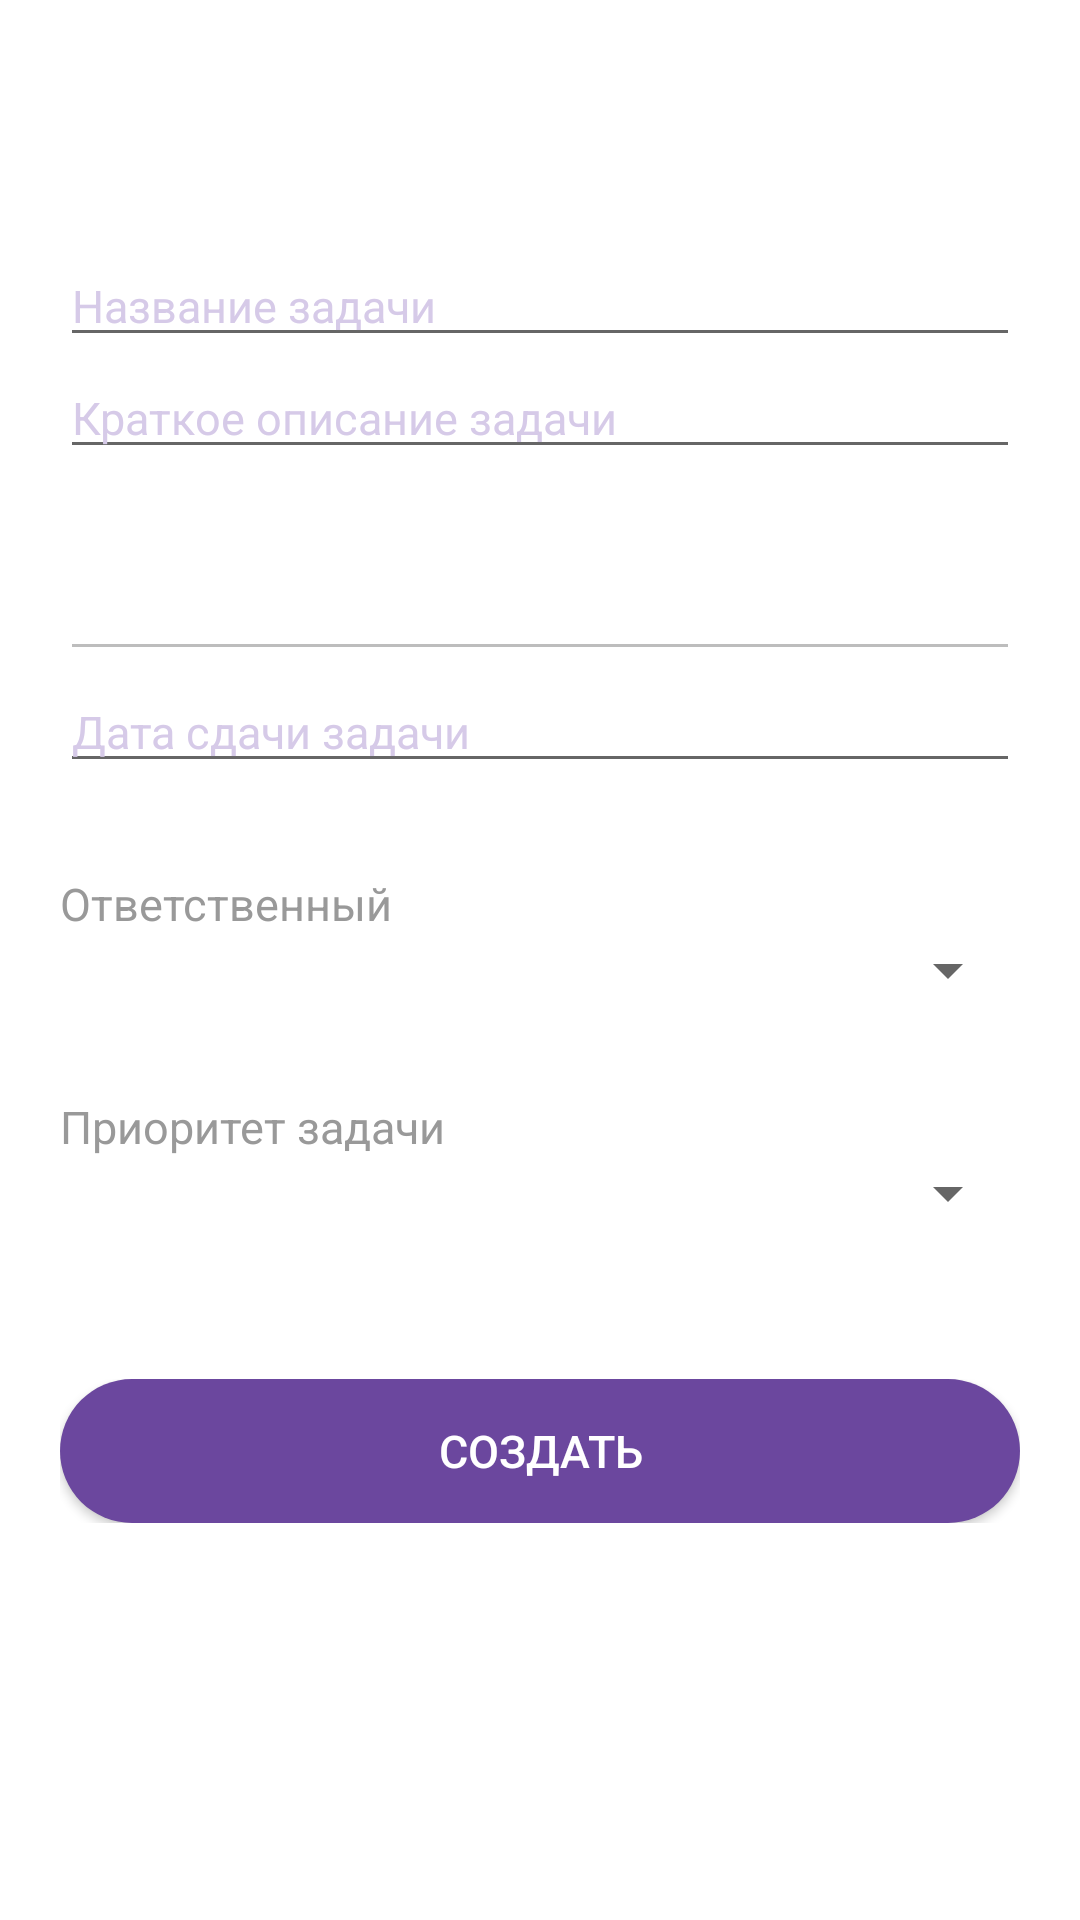

Write the Android layout XML for this screen, with the resource values it uses.
<!-- AndroidManifest.xml: application theme Theme.DocTracerMobile -->
<!-- res/layout/fragment_task_creation.xml -->
<?xml version="1.0" encoding="utf-8"?>
<FrameLayout xmlns:android="http://schemas.android.com/apk/res/android"
    xmlns:tools="http://schemas.android.com/tools"
    android:layout_width="match_parent"
    android:layout_height="match_parent"
    android:background="@color/white"
    android:padding="20dp"
    tools:context=".presentation.account.TaskCreationFragment">

    <TableLayout
        android:layout_width="match_parent"
        android:layout_height="match_parent"
        android:gravity="center_vertical"
        android:stretchColumns="*">


        <TableRow
            android:layout_width="match_parent"
            android:layout_gravity="center"
            android:gravity="center">

            <EditText
                android:id="@+id/create_task_edit_name"
                android:layout_width="wrap_content"
                android:layout_height="wrap_content"
                android:hint="@string/task_creation_name_hint"
                android:inputType="text"
                android:textColor="@color/purple"
                android:textColorHint="@color/pale_purple" />
        </TableRow>

        <TableRow
            android:layout_width="match_parent"
            android:layout_gravity="center"
            android:gravity="center">

            <EditText
                android:id="@+id/create_task_edit_idea"
                android:layout_width="wrap_content"
                android:layout_height="wrap_content"
                android:hint="@string/task_creation_idea_hint"
                android:inputType="text"
                android:textColor="@color/purple"
                android:textColorHint="@color/pale_purple" />
        </TableRow>

        <TableRow
            android:layout_width="match_parent"
            android:layout_gravity="center"
            android:layout_marginTop="30dp"
            android:gravity="center">

            <EditText
                android:id="@+id/create_task_edit_creation"
                android:layout_width="wrap_content"
                android:layout_height="wrap_content"
                android:enabled="false"
                android:inputType="text"
                android:textColor="@color/purple"
                android:textColorHint="@color/pale_purple" />
        </TableRow>

        <TableRow
            android:layout_width="match_parent"
            android:layout_gravity="center"
            android:gravity="center">

            <EditText
                android:id="@+id/create_task_edit_deadline"
                android:layout_width="wrap_content"
                android:layout_height="wrap_content"
                android:hint="@string/task_creation_deadline_hint"
                android:inputType="date"
                android:textColor="@color/purple"
                android:textColorHint="@color/pale_purple" />
        </TableRow>

        <TableRow
            android:layout_width="match_parent"
            android:layout_gravity="center"
            android:layout_marginTop="30dp"
            android:gravity="center">

            <TextView
                android:text="@string/card_task_resp_label"
                android:textColor="@color/grey" />
        </TableRow>

        <TableRow
            android:layout_width="match_parent"
            android:layout_gravity="center"
            android:gravity="center">

            <Spinner
                android:id="@+id/create_task_spin_resp"
                android:layout_width="wrap_content"
                android:layout_height="wrap_content"
                android:spinnerMode="dialog"
                android:textColor="@color/purple"
                android:theme="@style/mySpinnerItemStyle" />
        </TableRow>

        <TableRow
            android:layout_width="match_parent"
            android:layout_gravity="center"
            android:layout_marginTop="30dp"
            android:gravity="center">

            <TextView
                android:text="@string/card_task_priority_label"
                android:textColor="@color/grey" />
        </TableRow>

        <TableRow
            android:layout_width="match_parent"
            android:layout_gravity="center"
            android:gravity="center">

            <Spinner
                android:id="@+id/create_task_spin_priority"
                android:layout_width="wrap_content"
                android:layout_height="wrap_content"
                android:spinnerMode="dialog"
                android:textColor="@color/purple"
                android:theme="@style/mySpinnerItemStyle" />
        </TableRow>


        <TableRow
            android:layout_width="match_parent"
            android:layout_gravity="center"
            android:layout_marginTop="50dp"
            android:gravity="center">

            <Button
                android:id="@+id/create_task_btn_create"
                android:layout_width="wrap_content"
                android:layout_height="wrap_content"
                android:background="@drawable/oval_purple"
                android:text="@string/task_creation_btn_label"
                android:textColor="@color/white" />
        </TableRow>

        <TableRow
            android:layout_width="match_parent"
            android:layout_gravity="center"
            android:layout_marginTop="30dp"
            android:gravity="center">

            <TextView
                android:id="@+id/create_task_text_warning"
                android:layout_width="wrap_content"
                android:layout_height="wrap_content"
                android:text="@string/task_creation_warning_label"
                android:textColor="@color/red"
                android:visibility="invisible" />
        </TableRow>

    </TableLayout>

</FrameLayout>
<!-- resources referenced by this layout -->
<resources>
  <color name="grey">#999999</color>
  <color name="pale_purple">#d6cae8</color>
  <color name="purple">#6b479e</color>
  <color name="red">#ff0000</color>
  <color name="white">#FFFFFFFF</color>
  <!-- drawable oval_purple (drawable) -->
  <?xml version="1.0" encoding="utf-8"?>
  <shape xmlns:android="http://schemas.android.com/apk/res/android"
      android:shape="rectangle" >
  
      <corners
          android:bottomLeftRadius="30dp"
          android:bottomRightRadius="30dp"
          android:radius="60dp"
          android:topLeftRadius="30dp"
          android:topRightRadius="30dp" />
      <solid android:color="@color/purple"/>
  
  </shape>
  <string name="card_task_priority_label">Приоритет задачи</string>
  <string name="card_task_resp_label">Ответственный</string>
  <string name="task_creation_btn_label">Создать</string>
  <string name="task_creation_deadline_hint">Дата сдачи задачи</string>
  <string name="task_creation_idea_hint">Краткое описание задачи</string>
  <string name="task_creation_name_hint">Название задачи</string>
  <string name="task_creation_warning_label">Пока некому назначить задачу!</string>
  <style name="mySpinnerItemStyle" parent="@android:style/Widget.Holo.DropDownItem.Spinner">
          <item name="android:textColor">@color/purple</item>
      </style>
  <style name="Theme.DocTracerMobile" parent="Theme.AppCompat.DayNight.DarkActionBar">
          <item name="colorPrimary">@color/purple</item>
          <item name="colorPrimaryDark">@color/dark_purple</item>
          <item name="colorAccent">@color/purple</item>
          <item name="android:textSize">@dimen/normal_text</item>
      </style>
  <color name="dark_purple">#53377A</color>
  <dimen name="normal_text">15sp</dimen>
</resources>
